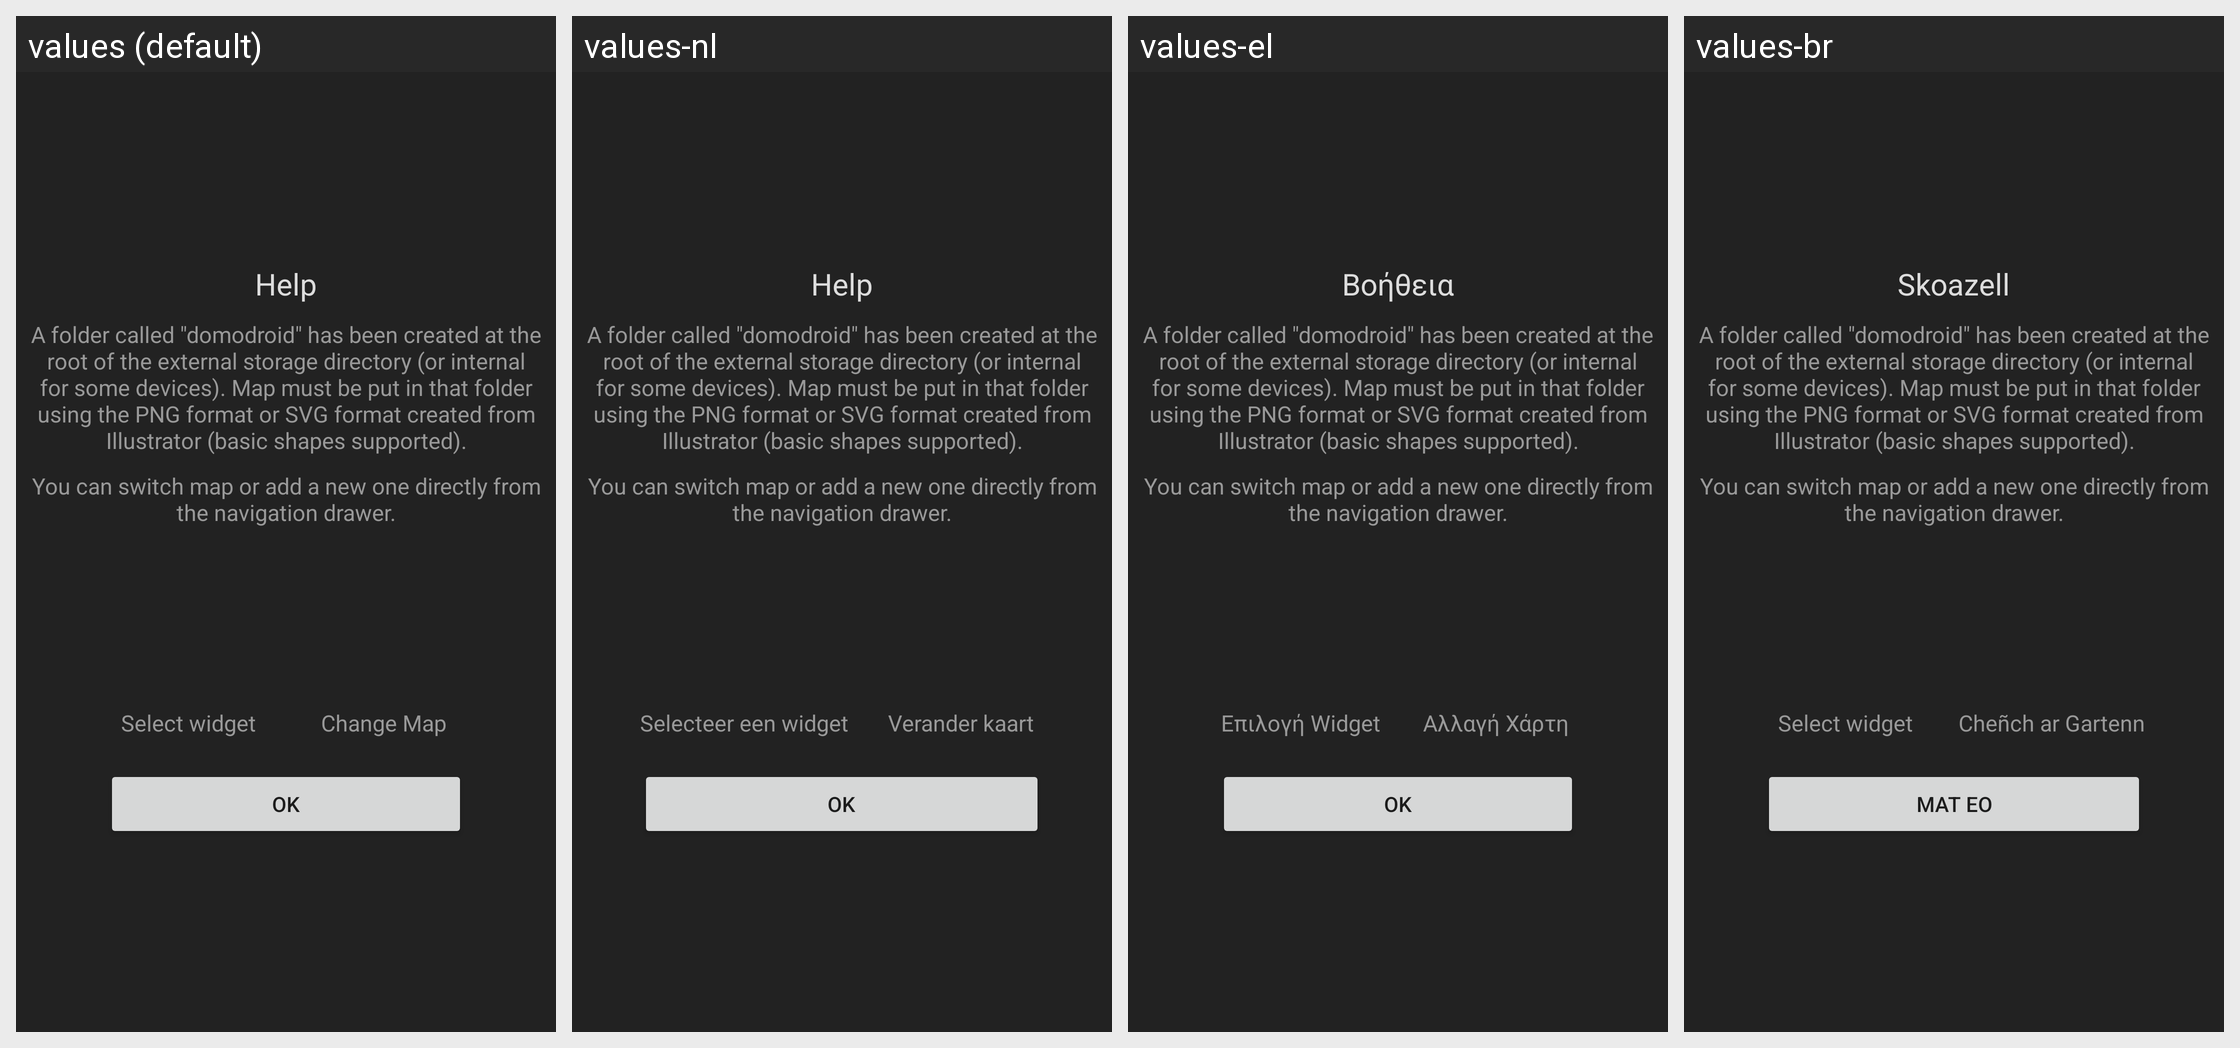

Translations of the strings shown on this Android screen, per locale in the grid:
Android screen res/layout/dialog_help.xml rendered under 4 locales, left to right: values (default), values-nl, values-el, values-br. Device: Nexus 5 (rendered at 1080×1920; each locale shown at half size, 540×960, under a caption strip naming it); theme AppTheme.
Other locales in the repository, not shown: values-ar, values-fr, values-pt-rBR, values-ru.
Strings drawn on this screen, with the default value and each locale's value (text and hints the layout hard-codes, and strings that could not be matched under every locale, appear in the picture but are not listed):

map_button3
  values: Help
  values-nl: Help
  values-el: Βοήθεια
  values-br: Skoazell

map_help_text
  values: A folder called "domodroid" has been created at the root of the external storage directory (or internal for some devices). Map must be put in that folder using the PNG format or SVG format created from Illustrator (basic shapes supported).
  values-nl: A folder called "domodroid" has been created at the root of the external storage directory (or internal for some devices). Map must be put in that folder using the PNG format or SVG format created from Illustrator (basic shapes supported).  [not translated; the default value is used]
  values-el: A folder called "domodroid" has been created at the root of the external storage directory (or internal for some devices). Map must be put in that folder using the PNG format or SVG format created from Illustrator (basic shapes supported).  [not translated; the default value is used]
  values-br: A folder called "domodroid" has been created at the root of the external storage directory (or internal for some devices). Map must be put in that folder using the PNG format or SVG format created from Illustrator (basic shapes supported).  [not translated; the default value is used]

map_help_navigation_drawer
  values: You can switch map or add a new one directly from the navigation drawer.
  values-nl: You can switch map or add a new one directly from the navigation drawer.  [not translated; the default value is used]
  values-el: You can switch map or add a new one directly from the navigation drawer.  [not translated; the default value is used]
  values-br: You can switch map or add a new one directly from the navigation drawer.  [not translated; the default value is used]

map_select
  values: Select widget
  values-nl: Selecteer een widget
  values-el: Επιλογή Widget
  values-br: Select widget  [not translated; the default value is used]

map_change
  values: Change Map
  values-nl: Verander kaart
  values-el: Αλλαγή Χάρτη
  values-br: Cheñch ar Gartenn

Ok
  values: OK
  values-nl: OK
  values-el: ΟΚ
  values-br: Mat eo
